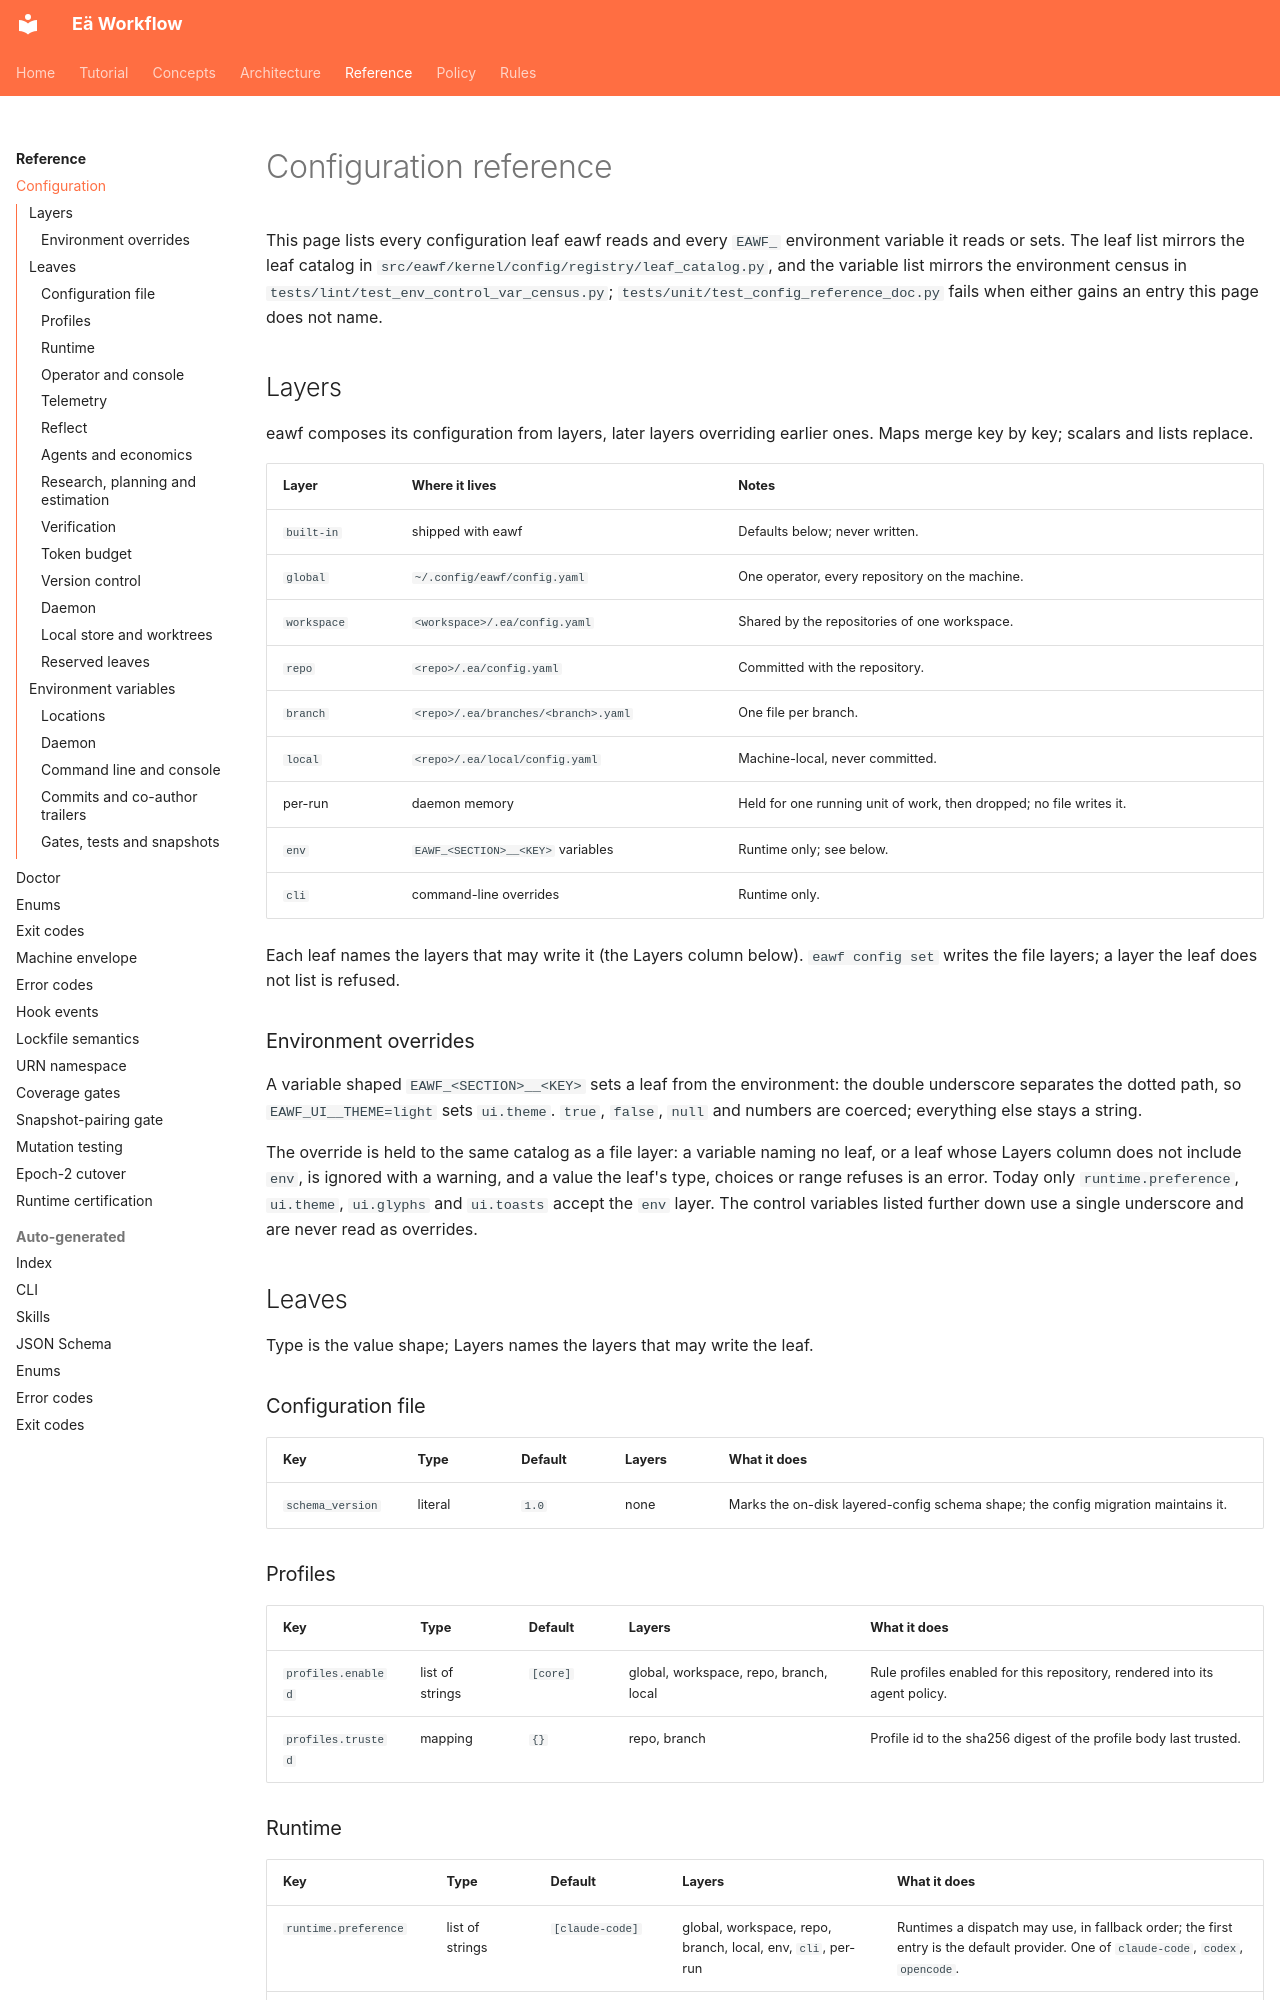

repository: Elementarno9/eawf · page: reference/config/index.html · generator: mkdocs

# Configuration reference

This page lists every configuration leaf eawf reads and every `EAWF_` environment variable it reads or sets. The leaf list mirrors the leaf catalog in `src/eawf/kernel/config/registry/leaf_catalog.py`, and the variable list mirrors the environment census in `tests/lint/test_env_control_var_census.py`; `tests/unit/test_config_reference_doc.py` fails when either gains an entry this page does not name.

## Layers

eawf composes its configuration from layers, later layers overriding earlier ones. Maps merge key by key; scalars and lists replace.

| Layer | Where it lives | Notes |
| --- | --- | --- |
| `built-in` | shipped with eawf | Defaults below; never written. |
| `global` | `~/.config/eawf/config.yaml` | One operator, every repository on the machine. |
| `workspace` | `<workspace>/.ea/config.yaml` | Shared by the repositories of one workspace. |
| `repo` | `<repo>/.ea/config.yaml` | Committed with the repository. |
| `branch` | `<repo>/.ea/branches/<branch>.yaml` | One file per branch. |
| `local` | `<repo>/.ea/local/config.yaml` | Machine-local, never committed. |
| per-run | daemon memory | Held for one running unit of work, then dropped; no file writes it. |
| `env` | `EAWF_<SECTION>__<KEY>` variables | Runtime only; see below. |
| `cli` | command-line overrides | Runtime only. |

Each leaf names the layers that may write it (the Layers column below). `eawf config set` writes the file layers; a layer the leaf does not list is refused.

### Environment overrides

A variable shaped `EAWF_<SECTION>__<KEY>` sets a leaf from the environment: the double underscore separates the dotted path, so `EAWF_UI__THEME=light` sets `ui.theme`. `true`, `false`, `null` and numbers are coerced; everything else stays a string.

The override is held to the same catalog as a file layer: a variable naming no leaf, or a leaf whose Layers column does not include `env`, is ignored with a warning, and a value the leaf's type, choices or range refuses is an error. Today only `runtime.preference`, `ui.theme`, `ui.glyphs` and `ui.toasts` accept the `env` layer. The control variables listed further down use a single underscore and are never read as overrides.

## Leaves

Type is the value shape; Layers names the layers that may write the leaf.

### Configuration file

| Key | Type | Default | Layers | What it does |
| --- | --- | --- | --- | --- |
| `schema_version` | literal | `1.0` | none | Marks the on-disk layered-config schema shape; the config migration maintains it. |

### Profiles

| Key | Type | Default | Layers | What it does |
| --- | --- | --- | --- | --- |
| `profiles.enabled` | list of strings | `[core]` | global, workspace, repo, branch, local | Rule profiles enabled for this repository, rendered into its agent policy. |
| `profiles.trusted` | mapping | `{}` | repo, branch | Profile id to the sha256 digest of the profile body last trusted. |
